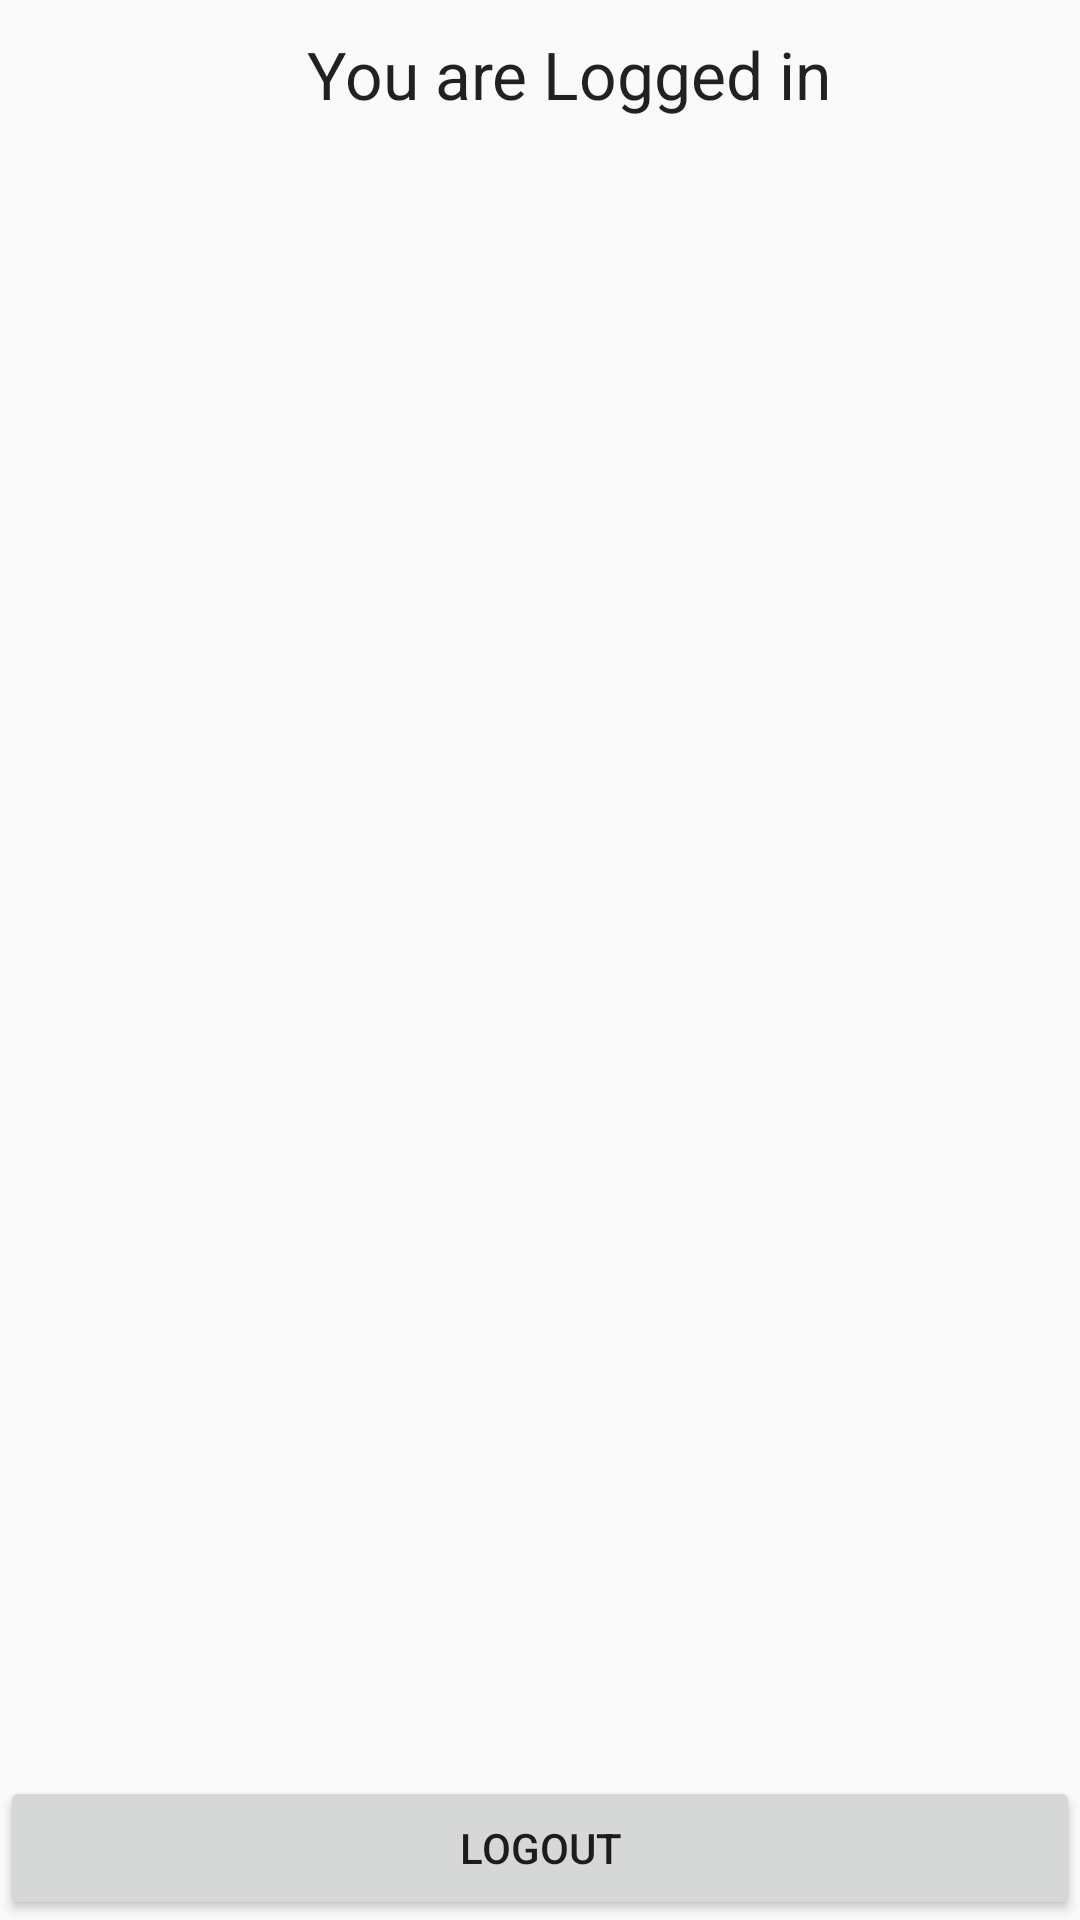

Write the Android layout XML for this screen, with the resource values it uses.
<!-- AndroidManifest.xml: application theme Theme.Problem4 -->
<!-- res/layout/activity_main.xml -->
<?xml version="1.0" encoding="utf-8"?>
<LinearLayout xmlns:android="http://schemas.android.com/apk/res/android"
    xmlns:app="http://schemas.android.com/apk/res-auto"
    xmlns:tools="http://schemas.android.com/tools"
    android:layout_width="match_parent"
    android:layout_height="match_parent"
    android:orientation="vertical"
    tools:context=".MainActivity">

    <TextView
        android:id="@+id/tvEmail"
        android:layout_width="wrap_content"
        android:layout_height="wrap_content"
        android:layout_gravity="center_horizontal"
        android:layout_marginLeft="10dp"
        android:layout_marginTop="10dp"
        android:text="@string/logged_id"
        android:textAppearance="?android:attr/textAppearanceLarge" />

    <RelativeLayout
        android:layout_width="match_parent"
        android:layout_height="match_parent"
        android:orientation="horizontal">

        <Button
            android:id="@+id/btnLogout"
            android:layout_width="match_parent"
            android:layout_height="wrap_content"
            android:layout_alignParentBottom="true"
            android:text="@string/logout" />

    </RelativeLayout>

</LinearLayout>
<!-- resources referenced by this layout -->
<resources>
  <string name="logged_id">You are Logged in</string>
  <string name="logout">Logout</string>
  <style name="Theme.Problem4" parent="Theme.AppCompat.Light.DarkActionBar">
          
          <item name="colorPrimary">@color/purple_500</item>
          <item name="colorPrimaryVariant">@color/purple_700</item>
          <item name="colorOnPrimary">@color/white</item>
          
          <item name="colorSecondary">@color/teal_200</item>
          <item name="colorSecondaryVariant">@color/teal_700</item>
          <item name="colorOnSecondary">@color/black</item>
          
          <item name="android:statusBarColor" tools:targetApi="l">?attr/colorPrimaryVariant</item>
          
      </style>
  <!-- not gathered from this repository: default colours our renderer supplied (Android Studio template values) -->
  <color name="purple_500">#FF6200EE</color>
  <color name="purple_700">#FF3700B3</color>
  <color name="teal_200">#FF03DAC5</color>
  <color name="teal_700">#FF018786</color>
  <color name="black">#FF000000</color>
  <color name="white">#FFFFFFFF</color>
</resources>
